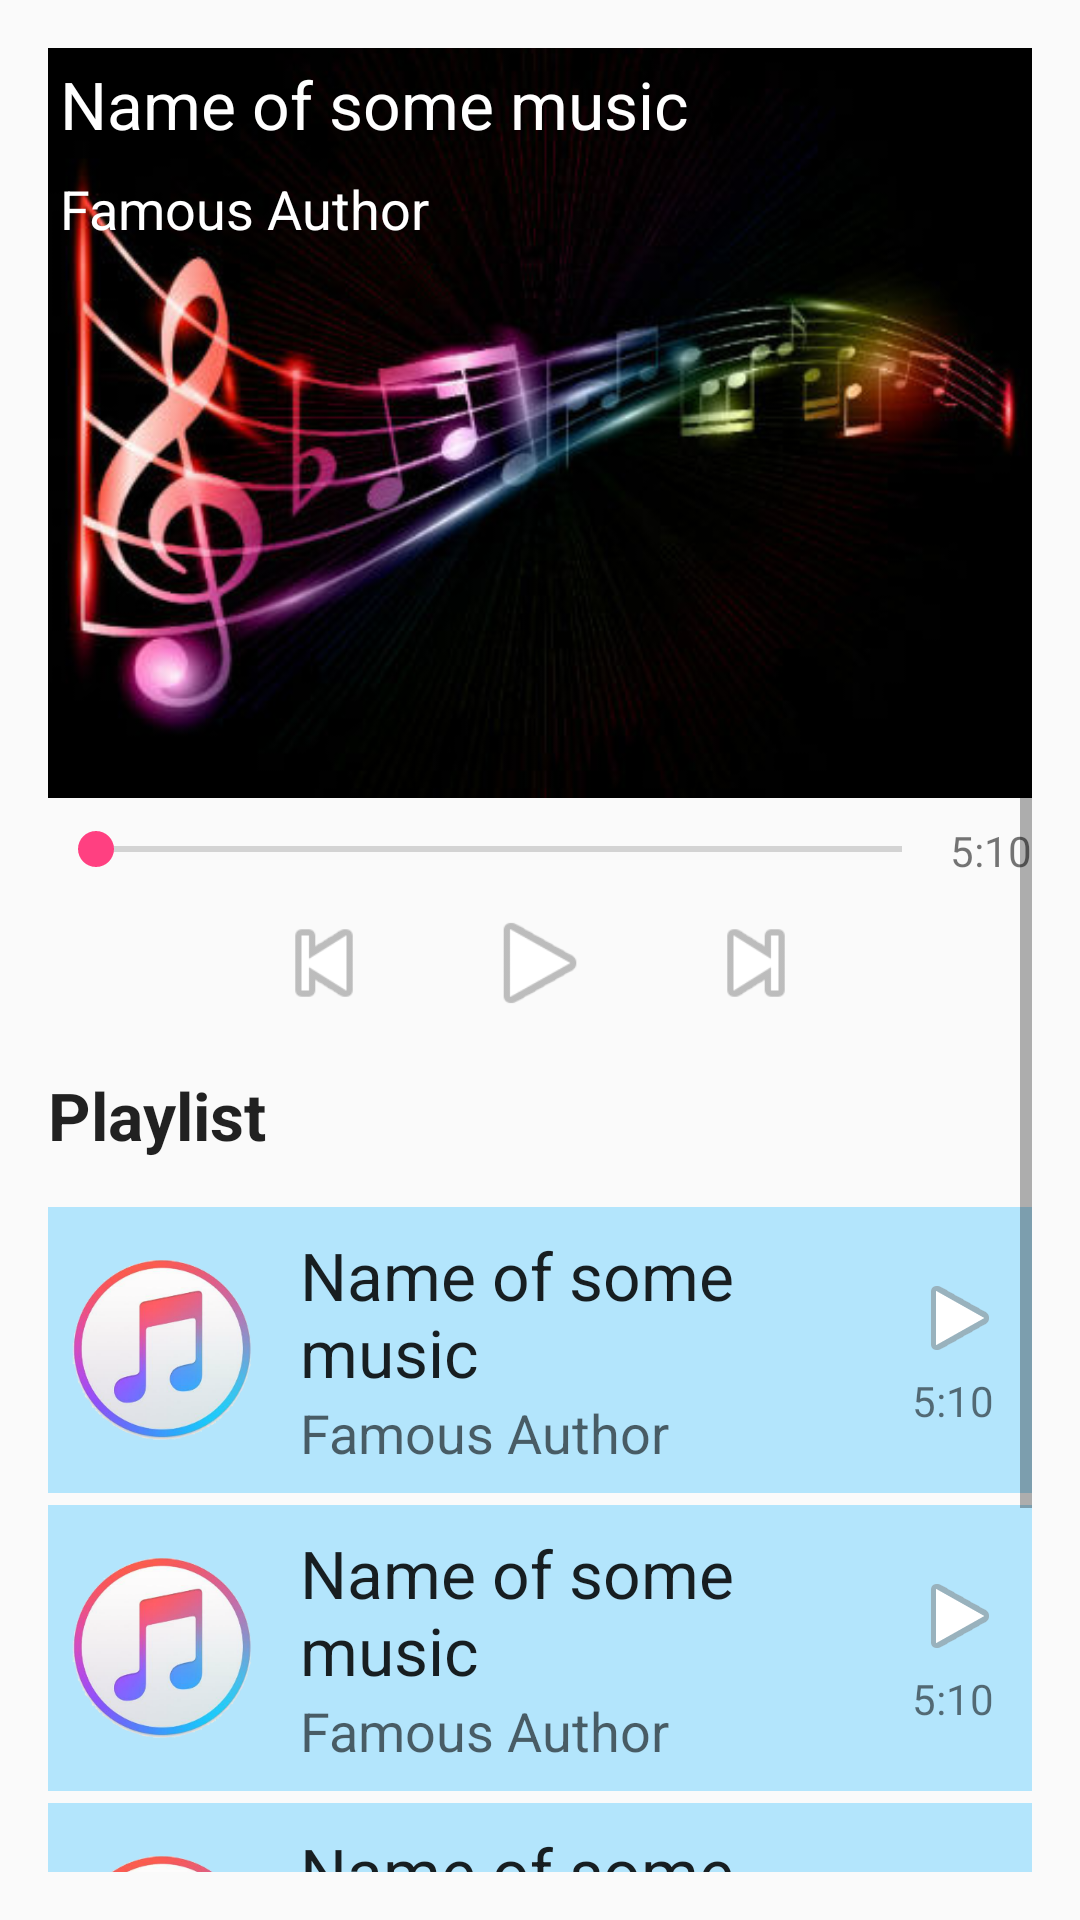

This screen was rendered from an Android layout file. Write that file and the resources it references.
<!-- AndroidManifest.xml: application theme AppTheme -->
<!-- res/layout/activity_player.xml -->
<?xml version="1.0" encoding="utf-8"?>

<ScrollView xmlns:android="http://schemas.android.com/apk/res/android"
    xmlns:tools="http://schemas.android.com/tools"
    android:layout_width="match_parent"
    android:layout_height="match_parent"
    android:paddingBottom="@dimen/activity_vertical_margin"
    android:paddingLeft="@dimen/activity_horizontal_margin"
    android:paddingRight="@dimen/activity_horizontal_margin"
    android:paddingTop="@dimen/activity_vertical_margin"
    tools:context="udacity.android.basics.com.musicalstructure.MainActivity">

    <LinearLayout
        android:layout_width="match_parent"
        android:layout_height="wrap_content"
        android:orientation="vertical">

        <RelativeLayout
            android:layout_width="match_parent"
            android:layout_height="wrap_content">

            <ImageView
                android:layout_width="match_parent"
                android:layout_height="@dimen/player_album_height"
                android:scaleType="centerCrop"
                android:src="@drawable/album_placeholder" />

            <TextView
                android:id="@+id/music_title"
                android:layout_width="wrap_content"
                android:layout_height="wrap_content"
                android:layout_alignParentLeft="true"
                android:layout_alignParentTop="true"
                android:padding="@dimen/main_player_margin"
                android:text="@string/main_music_title"
                android:textAppearance="?android:textAppearanceLarge"
                android:textColor="@android:color/white" />

            <TextView
                android:id="@+id/music_author"
                android:layout_width="wrap_content"
                android:layout_height="wrap_content"
                android:layout_below="@id/music_title"
                android:padding="@dimen/main_player_margin"
                android:text="@string/main_music_author"
                android:textAppearance="?android:textAppearanceMedium"
                android:textColor="@android:color/white" />
        </RelativeLayout>


        <LinearLayout
            android:layout_width="match_parent"
            android:layout_height="wrap_content"
            android:orientation="horizontal"
            android:paddingBottom="@dimen/main_player_padding"
            android:paddingTop="@dimen/main_player_padding">

            <SeekBar
                android:layout_width="0dp"
                android:layout_height="wrap_content"
                android:layout_weight="1" />

            <TextView
                android:layout_width="wrap_content"
                android:layout_height="wrap_content"
                android:text="5:10" />

        </LinearLayout>

        <LinearLayout
            android:layout_width="wrap_content"
            android:layout_height="wrap_content"
            android:layout_gravity="center_horizontal"
            android:orientation="horizontal"
            android:paddingBottom="@dimen/activity_vertical_margin">

            <Button
                android:layout_width="@dimen/player_button_size"
                android:layout_height="@dimen/player_button_size"
                android:layout_marginLeft="@dimen/activity_horizontal_margin"
                android:layout_marginRight="@dimen/activity_horizontal_margin"
                android:background="@android:drawable/ic_media_previous" />

            <Button
                android:layout_width="@dimen/player_button_size"
                android:layout_height="@dimen/player_button_size"
                android:layout_marginLeft="@dimen/activity_horizontal_margin"
                android:layout_marginRight="@dimen/activity_horizontal_margin"
                android:background="@android:drawable/ic_media_play" />

            <Button
                android:layout_width="@dimen/player_button_size"
                android:layout_height="@dimen/player_button_size"
                android:layout_marginLeft="@dimen/activity_horizontal_margin"
                android:layout_marginRight="@dimen/activity_horizontal_margin"
                android:background="@android:drawable/ic_media_next" />

        </LinearLayout>

        <TextView
            style="@style/main_label"
            android:text="@string/playlist_label" />

        <include layout="@layout/activity_main_player" />

        <include layout="@layout/activity_main_player" />

        <include layout="@layout/activity_main_player" />

        <include layout="@layout/activity_main_player" />

    </LinearLayout>
</ScrollView>
<!-- res/layout/activity_main_player.xml (included above) -->
<?xml version="1.0" encoding="utf-8"?>

<LinearLayout xmlns:android="http://schemas.android.com/apk/res/android"
    style="@style/main_player_layout">

    <ImageView
        android:layout_width="wrap_content"
        android:layout_height="wrap_content"
        android:paddingRight="@dimen/activity_horizontal_margin"
        android:src="@drawable/music_placeholder" />

    <LinearLayout
        android:layout_width="0dp"
        android:layout_height="wrap_content"
        android:layout_weight="1"
        android:orientation="vertical">

        <TextView
            android:layout_width="wrap_content"
            android:layout_height="wrap_content"
            android:text="@string/main_music_title"
            android:textAppearance="?android:textAppearanceLarge" />

        <TextView
            android:layout_width="wrap_content"
            android:layout_height="wrap_content"
            android:text="@string/main_music_author"
            android:textAppearance="?android:textAppearanceMedium" />
    </LinearLayout>

    <LinearLayout
        android:layout_width="wrap_content"
        android:layout_height="wrap_content"
        android:orientation="vertical">

        <ImageView
            android:layout_width="wrap_content"
            android:layout_height="wrap_content"
            android:src="@android:drawable/ic_media_play" />

        <TextView
            android:layout_width="wrap_content"
            android:layout_height="wrap_content"
            android:paddingTop="2dp"
            android:text="5:10" />
    </LinearLayout>
</LinearLayout>
<!-- resources referenced by this layout -->
<resources>
  <dimen name="activity_horizontal_margin">16dp</dimen>
  <dimen name="activity_vertical_margin">16dp</dimen>
  <dimen name="main_player_margin">4dp</dimen>
  <dimen name="main_player_padding">8dp</dimen>
  <dimen name="player_album_height">250dp</dimen>
  <dimen name="player_button_size">40dp</dimen>
  <!-- drawable album_placeholder: jpg bitmap (drawable-hdpi, 8593 bytes) -->
  <!-- drawable music_placeholder: png bitmap (drawable-hdpi, 12862 bytes) -->
  <string name="main_music_author">Famous Author</string>
  <string name="main_music_title">Name of some music</string>
  <string name="playlist_label">Playlist</string>
  <style name="main_label">
          <item name="android:layout_width">wrap_content</item>
          <item name="android:layout_height">wrap_content</item>
          <item name="android:paddingBottom">@dimen/activity_vertical_margin</item>
          <item name="android:textAppearance">?android:textAppearanceLarge</item>
          <item name="android:textStyle">bold</item>
      </style>
  <style name="main_player_layout">
          <item name="android:layout_width">match_parent</item>
          <item name="android:layout_height">wrap_content</item>
          <item name="android:layout_marginBottom">@dimen/main_player_margin</item>
          <item name="android:background">@color/mainPlayerBackground</item>
          <item name="android:gravity">center_vertical</item>
          <item name="android:orientation">horizontal</item>
          <item name="android:padding">@dimen/main_player_padding</item>
      </style>
  <style name="AppTheme" parent="Theme.AppCompat.Light.DarkActionBar">
          
          <item name="colorPrimary">@color/colorPrimary</item>
          <item name="colorPrimaryDark">@color/colorPrimaryDark</item>
          <item name="colorAccent">@color/colorAccent</item>
      </style>
  <color name="mainPlayerBackground">#B3E5FC</color>
  <color name="colorPrimary">#3F51B5</color>
  <color name="colorPrimaryDark">#303F9F</color>
  <color name="colorAccent">#FF4081</color>
</resources>
